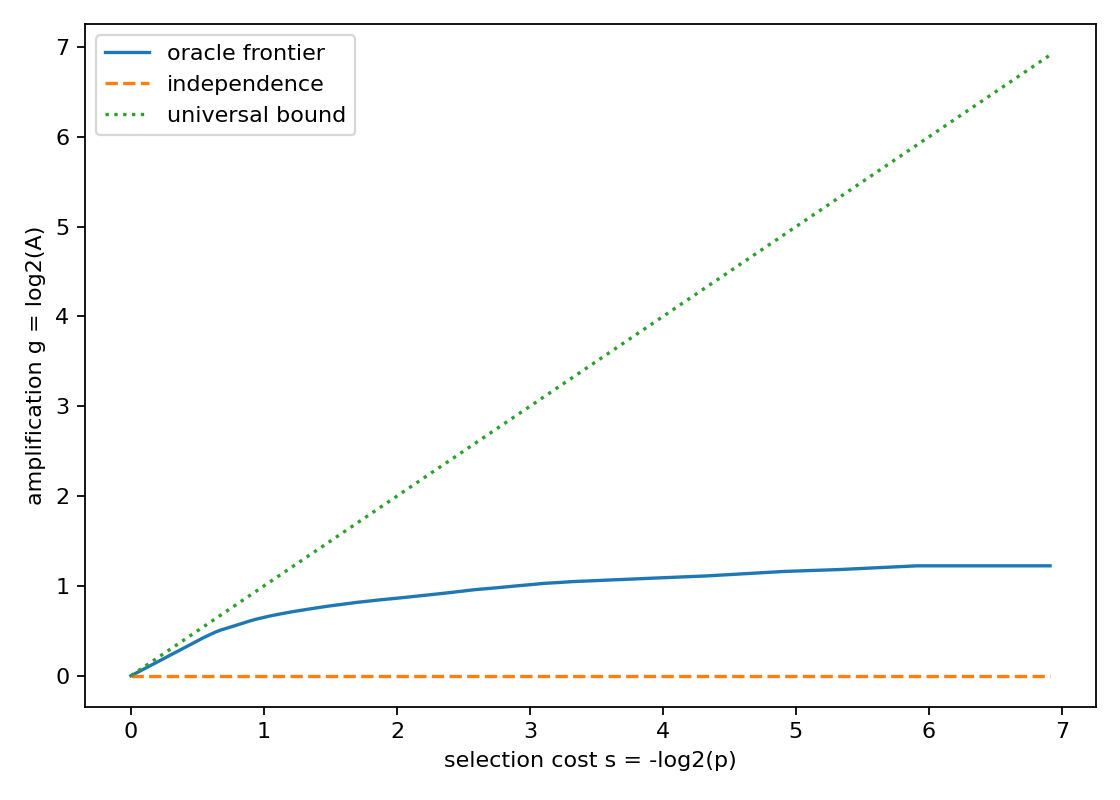

The table this chart was drawn from, first rows:
rank, feature_value, p_num, p_den, A_num, A_den, s_bits, g_bits
1, -30, 3, 361, 8780603, 3759896, 6.911, 1.224
2, 30, 6, 361, 8780603, 3759896, 5.911, 1.224
3, -20, 9, 361, 3199543, 1409961, 5.326, 1.182
4, 20, 12, 361, 16815741, 7519792, 4.911, 1.161
5, -36, 18, 361, 73094197, 33839064, 4.326, 1.111
6, 36, 24, 361, 95741171, 45118752, 3.911, 1.085
7, -6, 27, 361, 15267773, 7251228, 3.741, 1.074
8, 6, 30, 361, 118007651, 56398440, 3.589, 1.065
9, -54, 33, 361, 36854129, 17725224, 3.451, 1.056
10, 54, 36, 361, 11664271, 5639844, 3.326, 1.048
11, -4, 39, 361, 100322983, 48878648, 3.21, 1.037
12, 4, 42, 361, 7666557, 3759896, 3.104, 1.028
13, -126, 45, 361, 341705633, 169195320, 3.004, 1.014
14, 126, 48, 361, 5647123, 2819922, 2.911, 1.002
15, -24, 54, 361, 7141663, 3625614, 2.741, 0.978
16, 24, 60, 361, 9134383, 4699870, 2.589, 0.9587
17, -128, 123, 722, 894922249, 462467208, 2.553, 0.9524
18, 128, 63, 361, 456471865, 236873448, 2.519, 0.9464
19, -16, 69, 361, 164054645, 86477608, 2.387, 0.9238
20, 16, 75, 361, 105571201, 56398440, 2.267, 0.9045
21, -42, 78, 361, 181856277, 97757296, 2.21, 0.8955
22, 42, 81, 361, 563281657, 304551576, 2.156, 0.8872
23, -56, 84, 361, 580788713, 315831264, 2.104, 0.8789
24, 56, 87, 361, 199431923, 109036984, 2.053, 0.8711
25, -28, 90, 361, 615787663, 338390640, 2.004, 0.8637
26, 28, 93, 361, 633279557, 349670328, 1.957, 0.8568
27, -70, 96, 361, 650703583, 360950016, 1.911, 0.8502
28, 70, 99, 361, 74236401, 41358856, 1.866, 0.8439
29, -48, 105, 361, 116956419, 65798180, 1.782, 0.8299
30, 48, 111, 361, 35016639, 19873736, 1.701, 0.8172
31, -144, 6, 19, 6590055, 3759896, 1.663, 0.8096
32, 144, 117, 361, 85242569, 48878648, 1.625, 0.8024
33, -32, 243, 722, 790840895, 456827364, 1.571, 0.7917
34, 32, 126, 361, 814498669, 473746896, 1.519, 0.7818
35, -80, 129, 361, 14819411, 8661189, 1.485, 0.7749
36, 80, 132, 361, 845275363, 496306272, 1.451, 0.7682
37, -12, 138, 361, 437295545, 259432824, 1.387, 0.7532
38, 12, 144, 361, 903906817, 541425024, 1.326, 0.7394
39, -8, 297, 722, 34267925, 20679428, 1.282, 0.7287
40, 8, 153, 361, 135223019, 82180584, 1.238, 0.7185
41, -96, 156, 361, 160063429, 97757296, 1.21, 0.7114
42, 96, 159, 361, 974200015, 597823464, 1.183, 0.7045
43, -64, 162, 361, 329141389, 203034384, 1.156, 0.697
44, 64, 165, 361, 90968029, 56398440, 1.13, 0.6897
45, -18, 339, 722, 1019925719, 637302372, 1.091, 0.6784
46, 18, 174, 361, 1039203119, 654221904, 1.053, 0.6676
47, -112, 177, 361, 525480625, 332750796, 1.028, 0.6592
48, 112, 180, 361, 1062719381, 676781280, 1.004, 0.651
49, -14, 183, 361, 268585805, 172015242, 0.9802, 0.6428
50, 14, 186, 361, 1085967059, 699340656, 0.9567, 0.6349
51, -98, 375, 722, 363808941, 234993500, 0.9451, 0.6306
52, 98, 189, 361, 1096886587, 710620344, 0.9336, 0.6263
53, -108, 192, 361, 1106972927, 721900032, 0.9109, 0.6167
54, 108, 195, 361, 372353089, 244393240, 0.8885, 0.6075
55, -84, 198, 361, 187674875, 124076568, 0.8665, 0.597
56, 84, 201, 361, 378346411, 251913032, 0.8448, 0.5868
57, -2, 6841, 11552, 4691788484, 3215181067, 0.7559, 0.5452
58, 2, 3625, 5776, 11929606, 8392625, 0.6721, 0.5074
59, -60, 3673, 5776, 347884148, 246608893, 0.6531, 0.4964
60, 60, 3721, 5776, 349809722, 249831661, 0.6344, 0.4856
... 13 more rows
